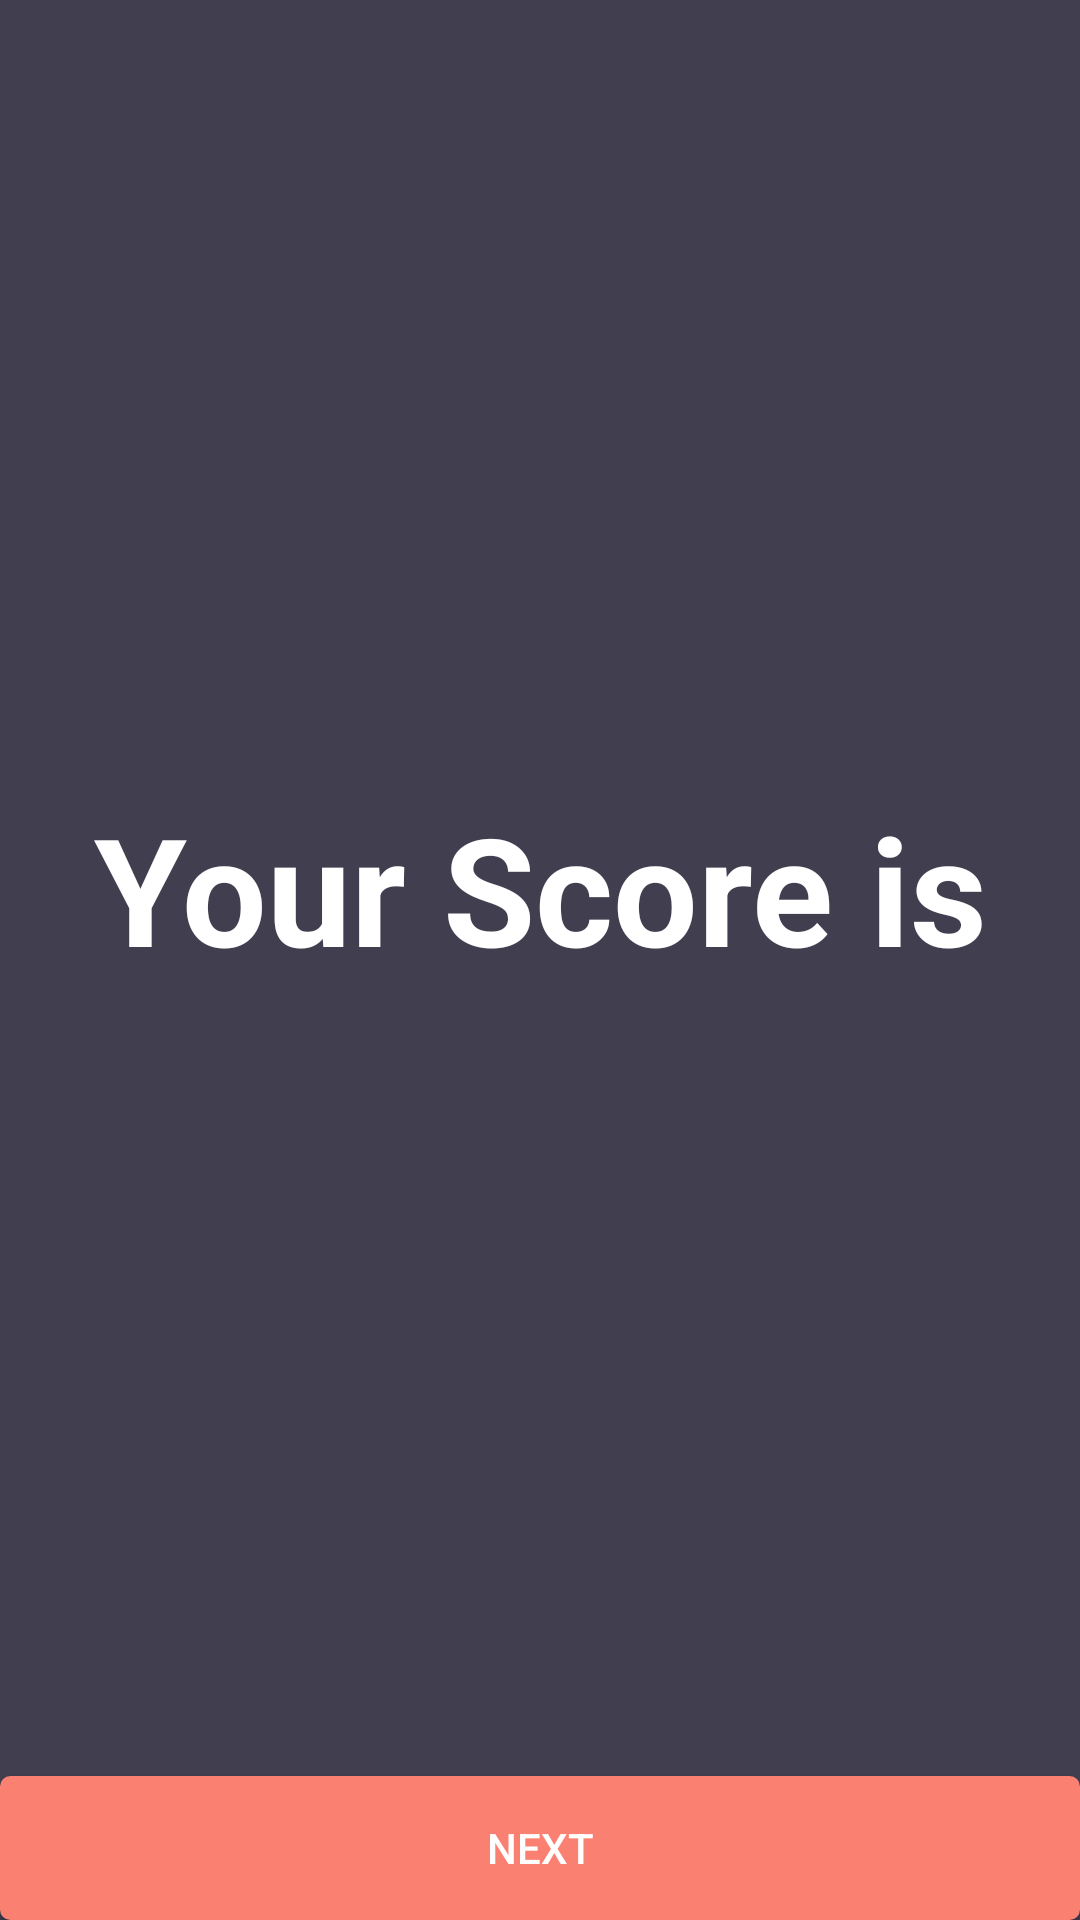

Produce the Android XML layout that renders to this screen, including the resource entries it uses.
<!-- AndroidManifest.xml: activity theme FullscreenTheme -->
<!-- res/layout/activity_score.xml -->
<LinearLayout xmlns:android="http://schemas.android.com/apk/res/android"
    xmlns:tools="http://schemas.android.com/tools"
    android:layout_width="match_parent"
    android:layout_height="match_parent"
    android:background="@color/colorBackground"
    android:orientation="vertical"
    tools:context="example.com.teachme.Score.ScoreActivity">

    

    
    <FrameLayout
        android:layout_width="match_parent"
        android:layout_height="wrap_content"
        android:fitsSystemWindows="true">

        <LinearLayout
            android:id="@+id/fullscreen_content_controls"
            style="?metaButtonBarStyle"
            android:layout_width="match_parent"
            android:layout_height="wrap_content"
            android:layout_gravity="bottom|center_horizontal"
            android:background="@color/black_overlay"
            android:orientation="horizontal"
            tools:ignore="UselessParent">

        </LinearLayout>
    </FrameLayout>

    <TextView
        android:id="@+id/fullscreen_content"
        android:layout_width="match_parent"
        android:layout_height="match_parent"
        android:layout_weight="0.8"
        android:gravity="center"
        android:keepScreenOn="true"
        android:text="@string/score_value"
        android:textColor="@drawable/colortext"
        android:textSize="50sp"
        android:textStyle="bold" />

    <Button
        android:id="@+id/next"
        android:layout_width="match_parent"
        android:layout_height="wrap_content"
        android:layout_gravity="center"
        android:background="@drawable/mybutton"
        android:text="@string/next" />

</LinearLayout>
<!-- resources referenced by this layout -->
<resources>
  <color name="black_overlay">#66000000</color>
  <color name="colorBackground">#413e4f</color>
  <!-- drawable colortext (drawable) -->
  <?xml version="1.0" encoding="utf-8"?>
  <selector xmlns:android="http://schemas.android.com/apk/res/android">
      <item android:state_pressed="true"
          android:color="@color/colorPrimary" /> 
      <item android:state_focused="true"
          android:color="@color/colorPrimary" /> 
      <item android:color="#FFFFFF" /> 
  </selector>
  <!-- drawable mybutton (drawable) -->
  <?xml version="1.0" encoding="utf-8"?>
  <selector xmlns:android="http://schemas.android.com/apk/res/android">
      <item android:state_pressed="true">
          <shape android:shape="rectangle">
              <corners android:radius="3dip" />
              <stroke android:width="1dip" android:color="@color/colorBackground" />
              <gradient android:angle="-90" android:endColor="@color/colorPrimary" android:startColor="@color/colorPrimary" />
          </shape>
      </item>
      <item android:state_focused="true">
          <shape android:shape="rectangle">
              <corners android:radius="3dip" />
              <stroke android:width="1dip" android:color="@color/colorPrimary" />
              <solid android:color="@color/colorPrimary" />
          </shape>
      </item>
      <item>
          <shape android:shape="rectangle">
              <corners android:radius="3dip" />
              <stroke android:width="1dip" android:color="@color/colorPrimary" />
              <gradient android:angle="-90" android:endColor="@color/colorPrimary" android:startColor="@color/colorPrimary" />
          </shape>
      </item>
  </selector>
  <string name="next">Next</string>
  <string name="score_value">Your Score is </string>
  <style name="FullscreenTheme" parent="AppTheme">
          <item name="android:actionBarStyle">@style/FullscreenActionBarStyle</item>
          <item name="android:windowActionBarOverlay">true</item>
          <item name="android:windowBackground">@null</item>
          <item name="metaButtonBarStyle">?android:attr/buttonBarStyle</item>
          <item name="metaButtonBarButtonStyle">?android:attr/buttonBarButtonStyle</item>
      </style>
  <color name="colorPrimary">#FA8072</color>
  <style name="AppTheme" parent="Theme.AppCompat.Light.DarkActionBar">
          <item name="colorPrimary">@color/colorPrimary</item>
          <item name="colorPrimaryDark">@color/colorPrimaryDark</item>
          <item name="colorAccent">@color/colorAccent</item>
          <item name="android:textColor">@color/colorText</item>
          <item name="android:textColorHint">@color/colorText</item>
          <item name="colorControlNormal">@color/colorText</item>
          <item name="colorControlActivated">@color/colorText</item>
          <item name="android:itemTextAppearance">@style/MyActionBar.MenuTextStyle</item>
  
      </style>
  <style name="FullscreenActionBarStyle" parent="Widget.AppCompat.ActionBar">
          <item name="android:background">@color/black_overlay</item>
      </style>
  <color name="colorPrimaryDark">#FA8072</color>
  <color name="colorAccent">#FFFFFF</color>
  <color name="colorText">#FFFFFF</color>
  <style name="MyActionBar.MenuTextStyle" parent="style/TextAppearance.AppCompat.Widget.ActionBar.Title">
          <item name="android:textColor">@color/colorPrimaryDark</item>
      </style>
</resources>
